Photos from the image-classification dataset "Classify-Waste--1" in the GitHub repository NhibltoTec/Classify1. Its 3 classes are: glass, organic, plastics.

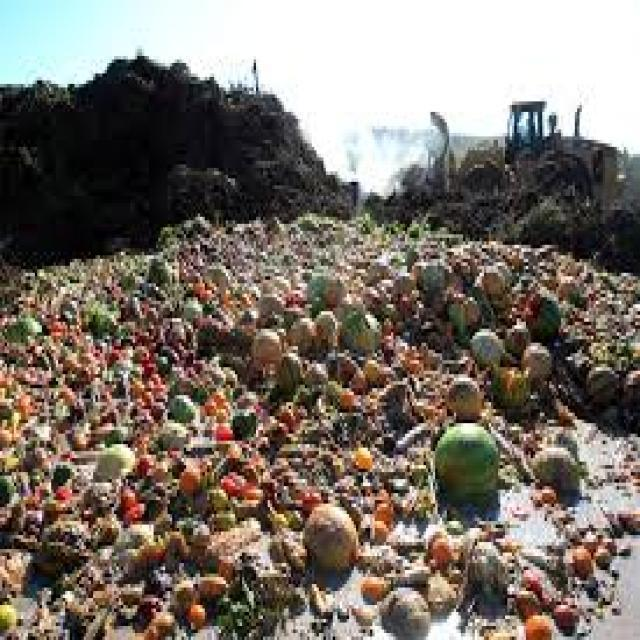
Label: organic

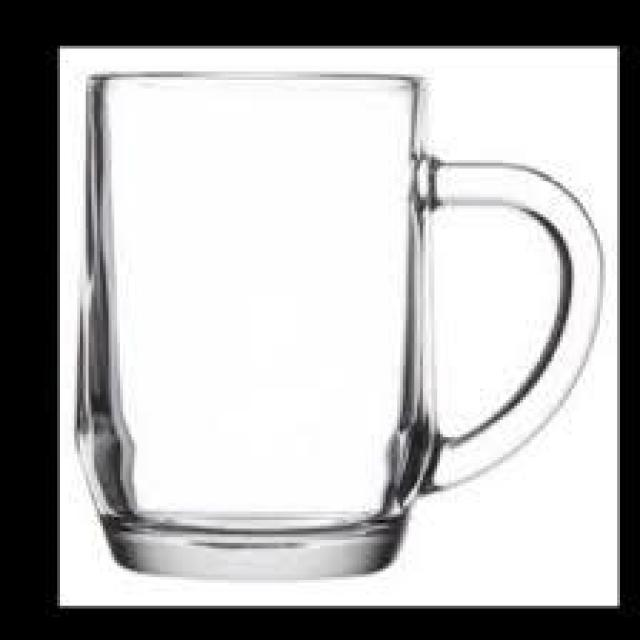
Label: glass

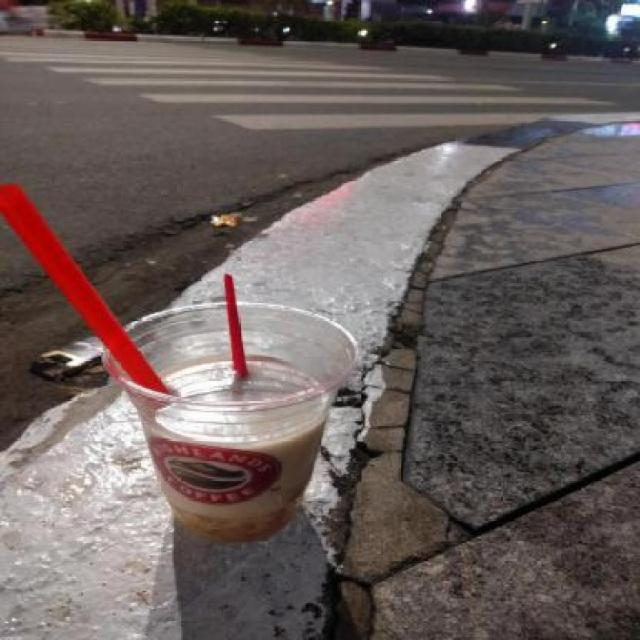
Label: plastics

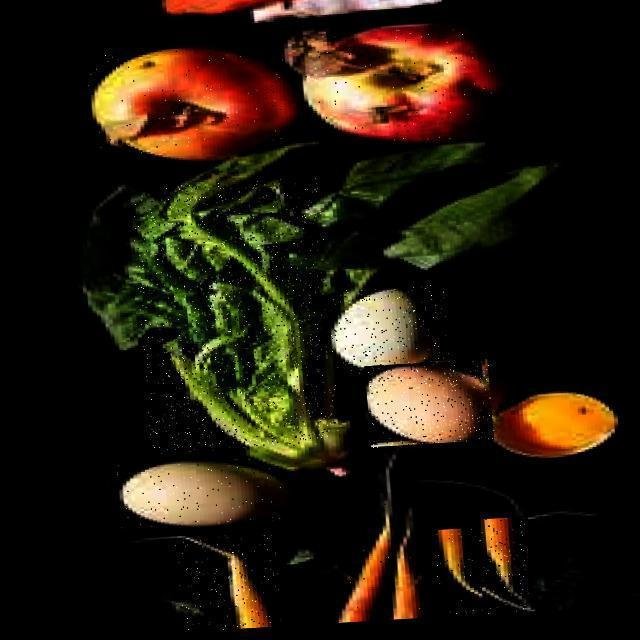
Label: organic

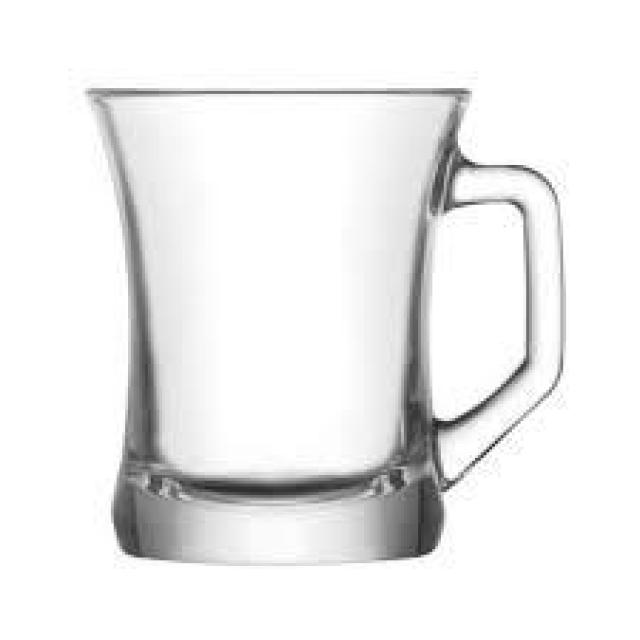
Label: glass

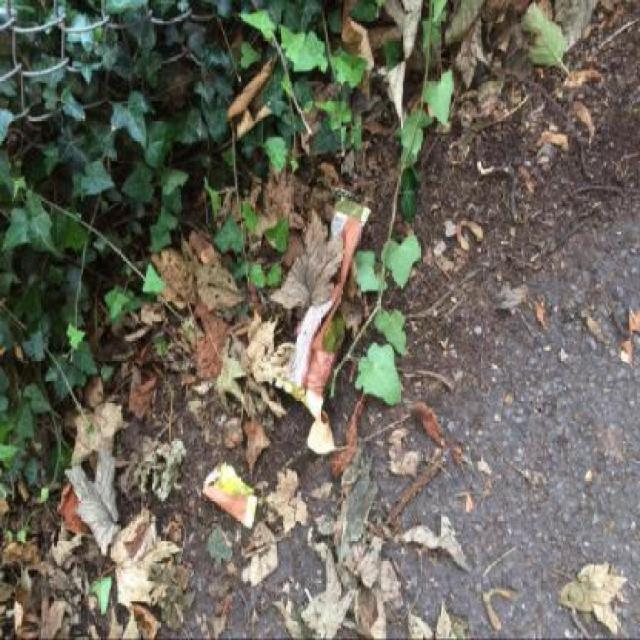
Label: plastics
